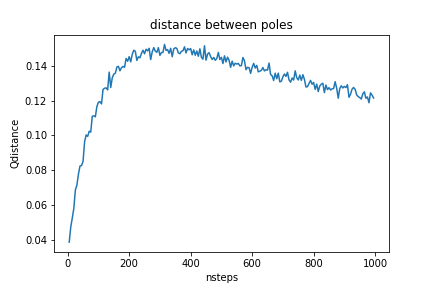

The data file committed next to this chart (first rows):
, variation, R_ideology, L_ideology, nsteps
0, 0.04903, -0.9735, 0.9751, 10
1, 0.05977, -0.9578, 0.9345, 20
2, 0.06827, -0.9396, 0.901, 30
3, 0.08359, -0.9142, 0.8657, 40
4, 0.09011, -0.9047, 0.8287, 50
5, 0.09618, -0.8293, 0.8158, 60
6, 0.1014, -0.8639, 0.775, 70
7, 0.1093, -0.8621, 0.7393, 80
8, 0.1164, -0.8417, 0.7441, 90
9, 0.1199, -0.833, 0.6843, 100
10, 0.1236, -0.8184, 0.6385, 110
11, 0.1237, -0.7815, 0.6, 120
12, 0.1269, -0.7789, 0.6003, 130
13, 0.1273, -0.7836, 0.628, 140
14, 0.136, -0.7358, 0.5307, 150
15, 0.1359, -0.7082, 0.5389, 160
16, 0.1359, -0.6641, 0.5173, 170
17, 0.1412, -0.7059, 0.5216, 180
18, 0.142, -0.7257, 0.4605, 190
19, 0.14, -0.6991, 0.5169, 200
20, 0.1409, -0.6476, 0.5072, 210
21, 0.1453, -0.6323, 0.525, 220
22, 0.1458, -0.6577, 0.4104, 230
23, 0.1481, -0.5928, 0.3977, 240
24, 0.1486, -0.649, 0.4044, 250
25, 0.1507, -0.6284, 0.4626, 260
26, 0.1478, -0.6269, 0.4057, 270
27, 0.1517, -0.6084, 0.3864, 280
28, 0.1502, -0.6233, 0.3981, 290
29, 0.1461, -0.5883, 0.3004, 300
30, 0.1483, -0.5984, 0.3257, 310
31, 0.1483, -0.5284, 0.2748, 320
32, 0.1534, -0.6097, 0.3185, 330
33, 0.1442, -0.5854, 0.3088, 340
34, 0.1473, -0.5741, 0.254, 350
35, 0.1464, -0.5633, 0.3213, 360
36, 0.1479, -0.5827, 0.2871, 370
37, 0.1471, -0.5578, 0.2535, 380
38, 0.1499, -0.5618, 0.3268, 390
39, 0.1492, -0.5329, 0.279, 400
40, 0.1458, -0.5105, 0.3389, 410
41, 0.1464, -0.5292, 0.241, 420
42, 0.1461, -0.5477, 0.2613, 430
43, 0.1453, -0.5226, 0.2317, 440
44, 0.1442, -0.4719, 0.2824, 450
45, 0.1456, -0.4921, 0.2375, 460
46, 0.1439, -0.4463, 0.1718, 470
47, 0.1446, -0.4863, 0.2102, 480
48, 0.1435, -0.4698, 0.2442, 490
49, 0.1432, -0.4675, 0.1532, 500
50, 0.1453, -0.4642, 0.2236, 510
51, 0.1436, -0.5244, 0.1764, 520
52, 0.1411, -0.4628, 0.1644, 530
53, 0.1414, -0.4235, 0.1493, 540
54, 0.1386, -0.4446, 0.1612, 550
55, 0.1426, -0.3947, 0.2028, 560
56, 0.1429, -0.4568, 0.1496, 570
57, 0.1406, -0.4267, 0.1403, 580
58, 0.1368, -0.4611, 0.1619, 590
59, 0.1395, -0.4336, 0.1603, 600
... 19 more rows
